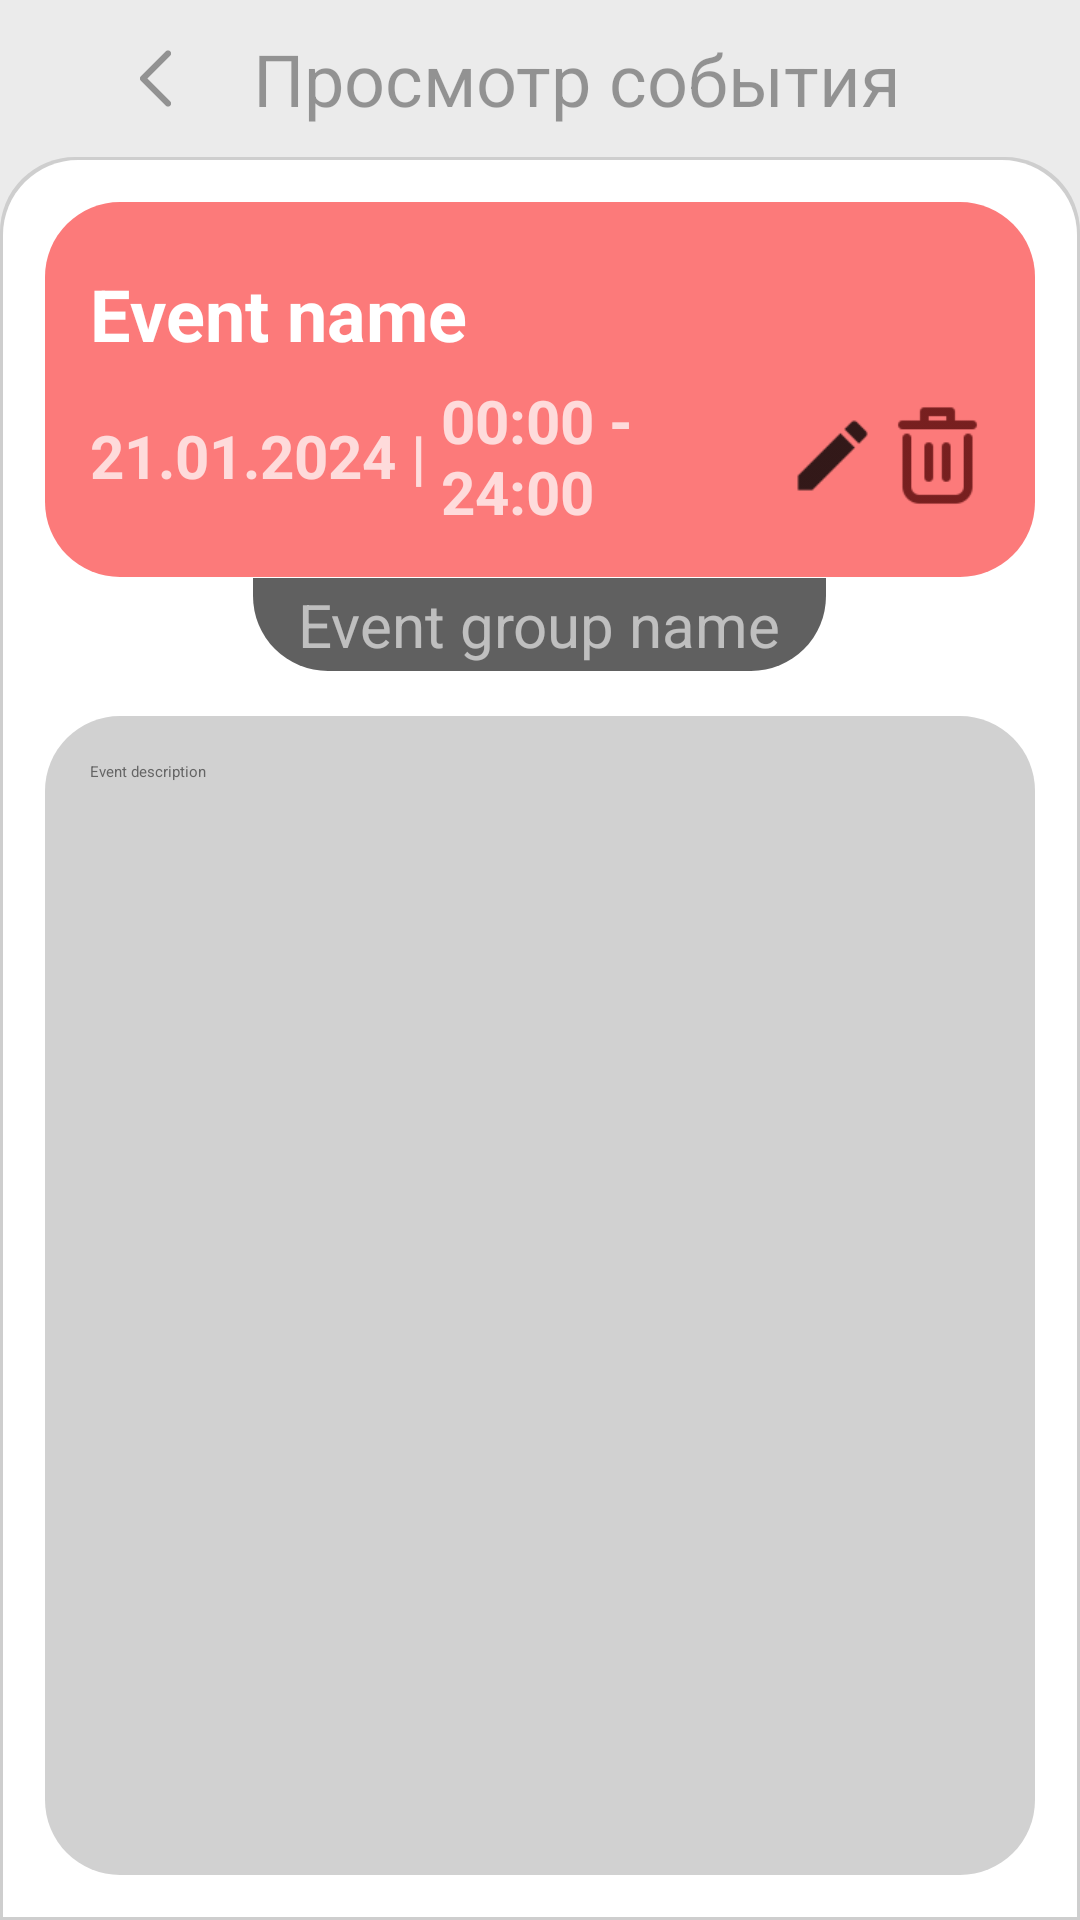

Write the Android layout XML for this screen, with the resource values it uses.
<!-- AndroidManifest.xml: application theme Theme.DiaryApp -->
<!-- res/layout/eventview.xml -->
<RelativeLayout xmlns:android="http://schemas.android.com/apk/res/android"
    xmlns:tools="http://schemas.android.com/tools"
    android:id="@+id/eventViewLayout"
    android:layout_width="fill_parent"
    android:layout_height="fill_parent"
    android:background="#EBEBEB">

    <LinearLayout
        android:id="@+id/menuBarLayout"
        android:layout_width="match_parent"
        android:layout_height="wrap_content"
        android:padding="10dp"
        android:gravity="center">

        
        <ImageButton
            android:id="@+id/returnButton"
            android:layout_width="25dp"
            android:layout_height="25dp"
            android:background="@drawable/return_icon"
            android:contentDescription="Return" />

        
        <TextView
            android:id="@+id/eventViewName"
            android:layout_width="wrap_content"
            android:layout_height="wrap_content"
            android:layout_marginHorizontal="20dp"
            android:layout_gravity="center"
            android:text="@string/head_label_viewevent"
            android:textAppearance="@style/EventViewName"
            android:textColor="#60000000"
            android:textSize="24sp" />

    </LinearLayout>

    
    <LinearLayout
        android:id="@+id/eventCardBackground"
        android:layout_width="match_parent"
        android:layout_height="match_parent"
        android:layout_below="@+id/menuBarLayout"
        android:background="@drawable/event_card_background"
        android:elevation="4dp"
        android:orientation="vertical"
        android:gravity="center_horizontal">

        
        <LinearLayout
            android:id="@+id/eventCardHeader"
            android:layout_width="match_parent"
            android:layout_height="125dp"
            android:layout_margin="15dp"
            android:padding="15dp"
            android:layout_marginStart="15dp"
            android:layout_marginTop="15dp"
            android:layout_marginEnd="15dp"
            android:layout_marginBottom="15dp"
            android:background="@drawable/event_card_header"
            android:orientation="vertical"
            android:gravity="center_horizontal">

            <LinearLayout
                android:id="@+id/eventNameContainer"
                android:layout_width="match_parent"
                android:layout_height="0dp"
                android:orientation="horizontal"
                android:gravity="center_vertical"
                android:layout_weight="1">

                
                <TextView
                    android:id="@+id/eventName"
                    android:layout_width="0dp"
                    android:layout_height="wrap_content"
                    android:layout_weight="1"
                    android:text="Event name"
                    android:textAppearance="@style/EventViewEventName"
                    android:gravity="center_vertical"
                    tools:ignore="NestedWeights" />

                
                <CheckBox
                    android:id="@+id/closeBox"
                    android:layout_width="35dp"
                    android:layout_height="35dp"
                    android:text="" />

            </LinearLayout>

            <LinearLayout
                android:id="@+id/eventDescrContainer"
                android:layout_width="match_parent"
                android:layout_height="wrap_content"
                android:orientation="horizontal"
                android:gravity="center_vertical">

                
                <TextView
                    android:id="@+id/eventDate"
                    android:layout_width="wrap_content"
                    android:layout_height="wrap_content"
                    android:text="21.01.2024 |"
                    android:textAppearance="@style/EventViewEventDescr"
                    android:gravity="center_vertical"/>

                
                <TextView
                    android:id="@+id/eventTime"
                    android:layout_width="0dp"
                    android:layout_height="wrap_content"
                    android:layout_marginStart="5dp"
                    android:layout_weight="1"
                    android:text="00:00 - 24:00"
                    android:textAppearance="@style/EventViewEventDescr"
                    android:gravity="center_vertical"/>

                
                <ImageButton
                    android:id="@+id/editButton"
                    android:layout_width="35dp"
                    android:layout_height="35dp"
                    android:background="?android:attr/selectableItemBackground"
                    android:contentDescription="Edit event"
                    android:src="@drawable/edit_icon" />

                
                <ImageButton
                    android:id="@+id/deleteButton"
                    android:layout_width="35dp"
                    android:layout_height="35dp"
                    android:background="?android:attr/selectableItemBackground"
                    android:src="@drawable/delete_icon"
                    android:contentDescription="Delete event" />

            </LinearLayout>


        </LinearLayout>

        
        <TextView
            android:id="@+id/eventGroup"
            android:layout_width="wrap_content"
            android:layout_height="wrap_content"
            android:paddingHorizontal="15dp"
            android:paddingVertical="2dp"
            android:layout_marginTop="-15.1dp"
            android:background="@drawable/event_card_header_group"
            android:gravity="center"
            android:text="Event group name"
            android:textAppearance="@style/EventViewEventGroup" />

        <TextView
            android:id="@+id/eventText"
            android:layout_width="match_parent"
            android:layout_height="match_parent"
            android:layout_margin="15dp"
            android:padding="15dp"
            android:layout_marginStart="15dp"
            android:layout_marginTop="15dp"
            android:layout_marginEnd="15dp"
            android:layout_marginBottom="15dp"
            android:background="@drawable/event_card_text"
            android:orientation="vertical"
            android:gravity="start"
            android:textColor="#656565"
            android:autofillHints=""
            android:text="Event description"
            tools:ignore="LabelFor" />

    </LinearLayout>

</RelativeLayout>
<!-- resources referenced by this layout -->
<resources>
  <!-- drawable event_card_header (drawable) -->
  <?xml version="1.0" encoding="utf-8"?>
  <layer-list xmlns:tools="http://schemas.android.com/tools"
      xmlns:android="http://schemas.android.com/apk/res/android"
      tools:ignore="MissingDefaultResource">
  
      <item android:id="@android:id/background">
          <shape android:shape="rectangle">
              <solid android:color="#FC7A7A" />
              <corners android:radius="25dp" />
          </shape>
      </item>
  
  </layer-list>
  <!-- drawable event_card_header_group (drawable) -->
  <?xml version="1.0" encoding="utf-8"?>
  <layer-list xmlns:tools="http://schemas.android.com/tools"
      xmlns:android="http://schemas.android.com/apk/res/android"
      tools:ignore="MissingDefaultResource">
  
      <item android:id="@android:id/background">
          <shape android:shape="rectangle">
              <solid android:color="#606060" />
              <corners
                  android:bottomLeftRadius="25dp"
                  android:bottomRightRadius="25dp"/>
          </shape>
      </item>
  
  </layer-list>
  <!-- drawable event_card_text (drawable) -->
  <?xml version="1.0" encoding="utf-8"?>
  <layer-list xmlns:tools="http://schemas.android.com/tools"
      xmlns:android="http://schemas.android.com/apk/res/android"
      tools:ignore="MissingDefaultResource">
  
      <item android:id="@android:id/background">
          <shape android:shape="rectangle">
              <solid android:color="#D1D1D1" />
              <corners android:radius="25dp" />
          </shape>
      </item>
  
  </layer-list>
  <!-- drawable return_icon (drawable) -->
  <vector xmlns:android="http://schemas.android.com/apk/res/android"
      android:width="24dp"
      android:height="24dp"
      android:viewportWidth="24"
      android:viewportHeight="24">
  
      <group
          android:rotation="180"
          android:pivotX="12"
          android:pivotY="12">
  
          <path
              android:pathData="M7.29289 3.29289C7.68342 2.90237 8.31658 2.90237 8.70711 3.29289L16.7071 11.2929C17.0976 11.6834 17.0976 12.3166 16.7071 12.7071L8.70711 20.7071C8.31658 21.0976 7.68342 21.0976 7.29289 20.7071C6.90237 20.3166 6.90237 19.6834 7.29289 19.2929L14.5858 12L7.29289 4.70711C6.90237 4.31658 6.90237 3.68342 7.29289 3.29289Z"
              android:fillColor="#60000000"/>
      </group>
  
  </vector>
  <string name="head_label_viewevent">Просмотр события</string>
  <style name="EventViewEventDescr">
          <item name="android:textSize">20sp</item>
          <item name="android:textColor">#BBFFFFFF</item>
          <item name="android:textStyle">bold</item>
      </style>
  <style name="EventViewEventGroup">
          <item name="android:textSize">20sp</item>
          <item name="android:textColor">#99FFFFFF</item>
      </style>
  <style name="EventViewEventName">
          <item name="android:textSize">24sp</item>
          <item name="android:textColor">#FFFFFF</item>
          <item name="android:textStyle">bold</item>
      </style>
  <style name="EventViewName">
          <item name="android:textSize">32sp</item>
          <item name="android:textColor">#54000000</item>
      </style>
  <style name="Theme.DiaryApp" parent="Base.Theme.DiaryApp">
          
          <item name="android:navigationBarColor">@android:color/transparent</item>
          <item name="android:statusBarColor">@android:color/transparent</item>
          <item name="android:windowLightStatusBar">?attr/isLightTheme</item>
      </style>
</resources>
